Labelled photos from "dataset", an image-classification folder in MogusaShirose/mlai_project_final. The possible labels are: apple, strawberry.

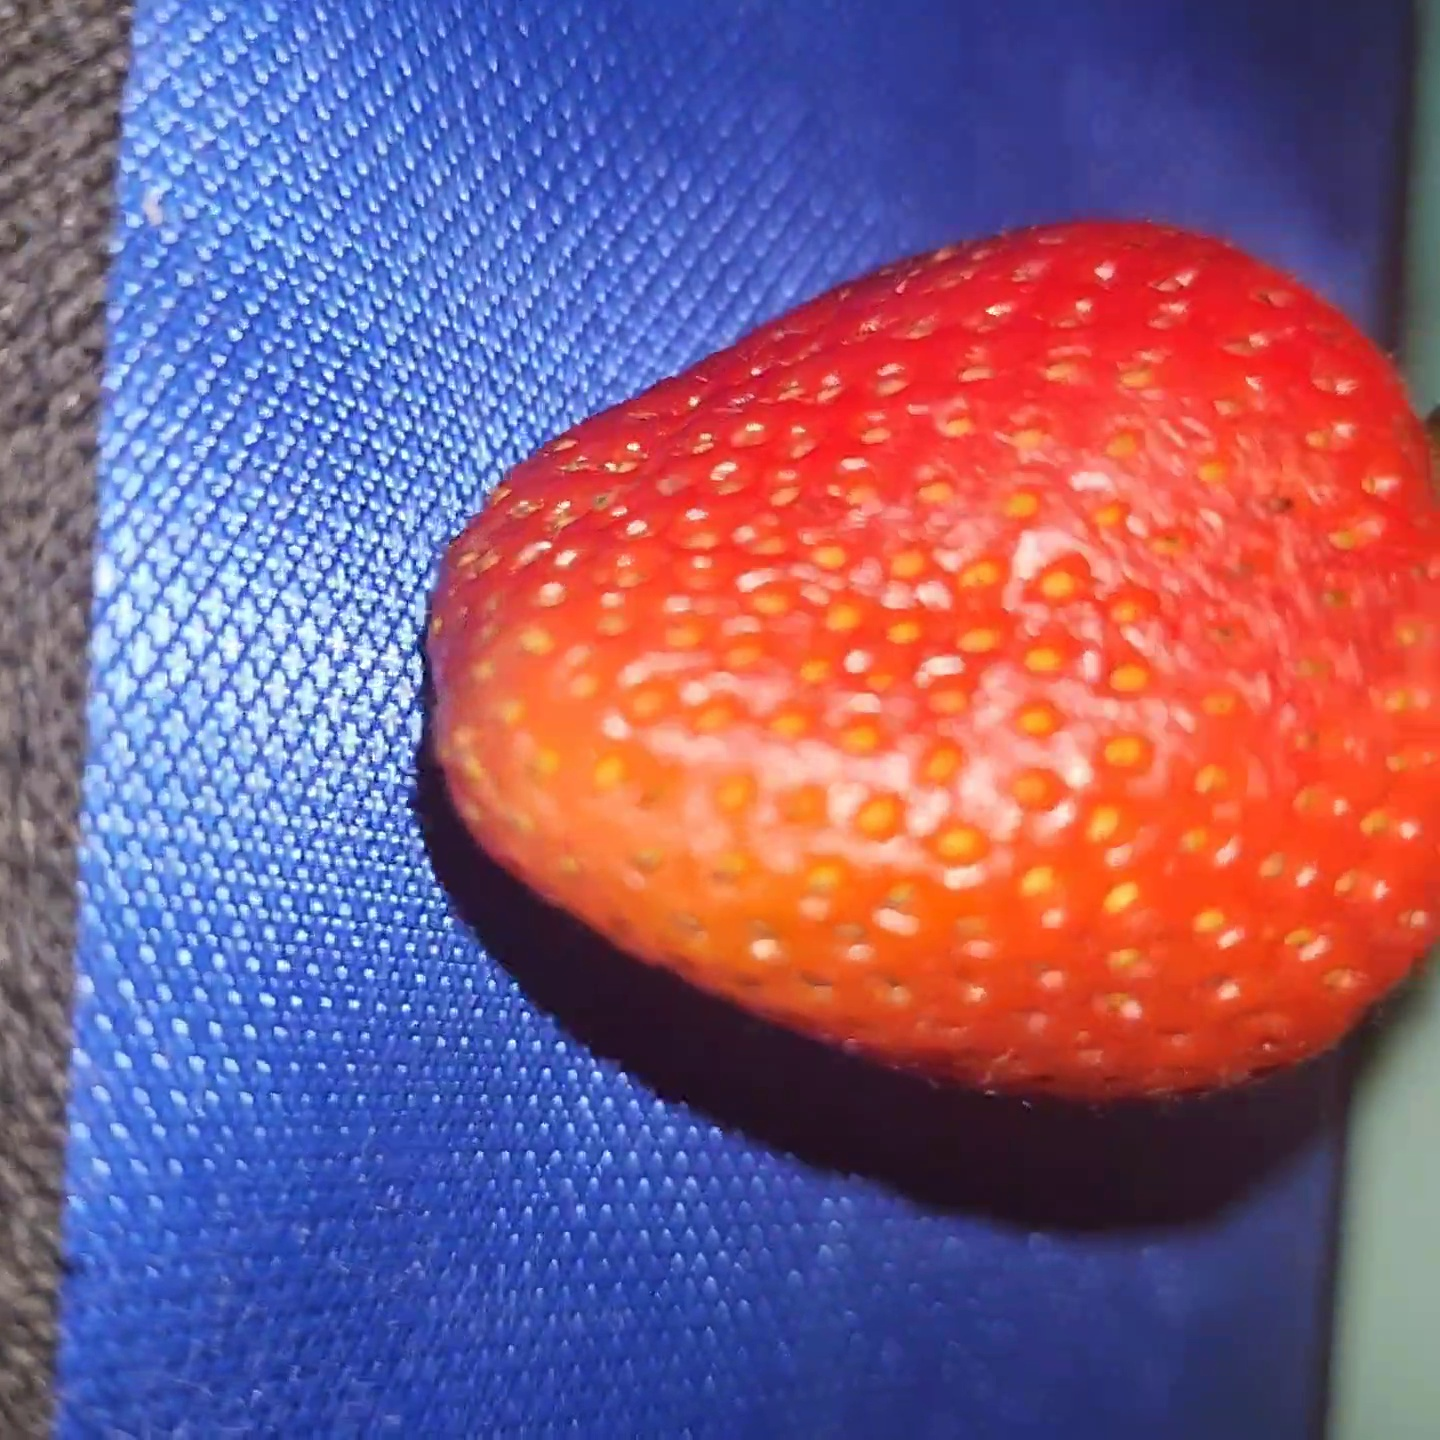
Label: strawberry

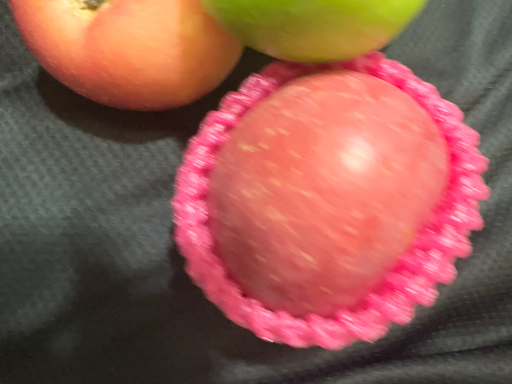
Label: apple

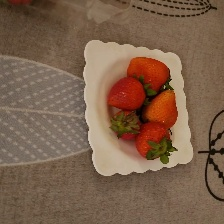
Label: strawberry

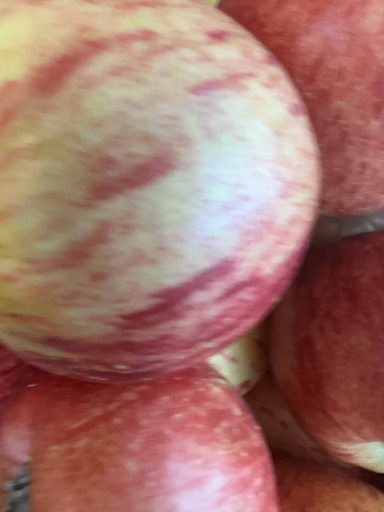
Label: apple
